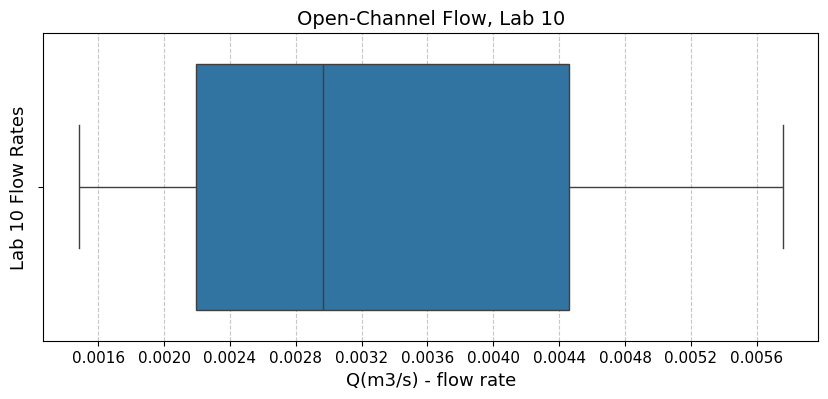

Write the Python code that produced this figure.
import seaborn as sns
import matplotlib.pyplot as plt
import matplotlib.ticker as ticker

# Use Arial font and slightly larger default font size for report-quality figures
plt.rcParams["font.family"] = "Arial"
plt.rcParams["font.size"] = 12

# Lab 10 data
data = [0.00576, 0.00148, 0.00212, 0.00352, 0.00241, 0.00477]

# Create plot
plt.figure(figsize=(10, 4))
ax = sns.boxplot(x=data)

# Customize x-axis ticks
ax.xaxis.set_major_locator(ticker.MaxNLocator(15))
plt.grid(True, axis='x', linestyle='--', alpha=0.7)

# Labels with slightly larger font sizes
plt.title("Open-Channel Flow, Lab 10", fontsize=14)
plt.xlabel("Q(m3/s) - flow rate", fontsize=13)
plt.ylabel("Lab 10 Flow Rates", fontsize=13)

# Slightly increase tick label font sizes
ax.tick_params(axis="both", labelsize=11)

plt.savefig("lab10_boxplot.png")
plt.show()
